Run: headless pygame with SDL's dummy video driver; simulated clock (each Clock.tick advances the game by its frame time, no real sleeping); random seed 0; keys injected as events and as key.get_pressed() state; no mouse input; restart key SPACE tapped at the start of phases 3 and 4.
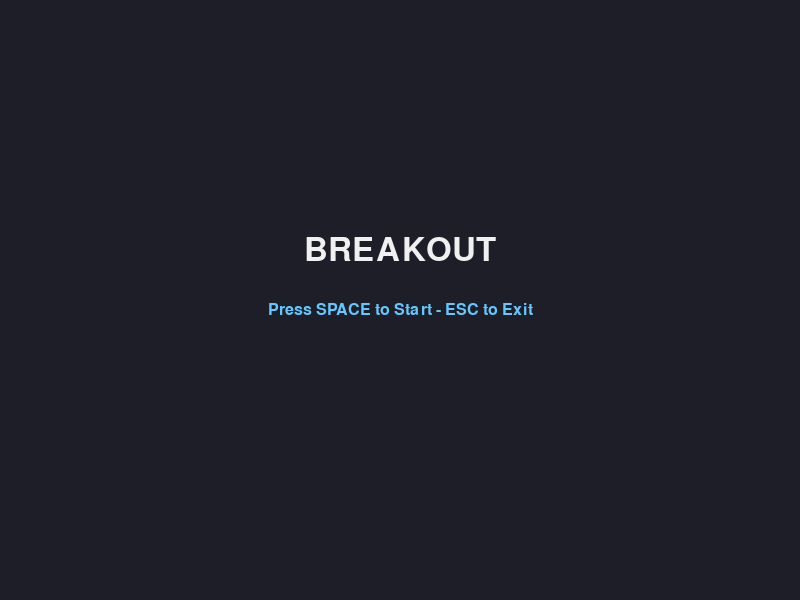
Frame 1 of 4 · flips 1–60 · no input
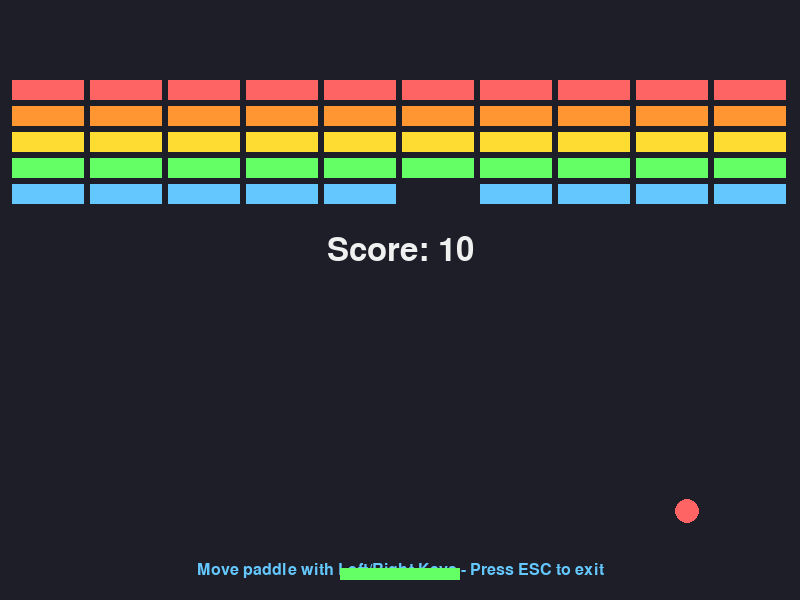
Frame 2 of 4 · flips 61–180 · tapped SPACE, RETURN · held RIGHT (→), D
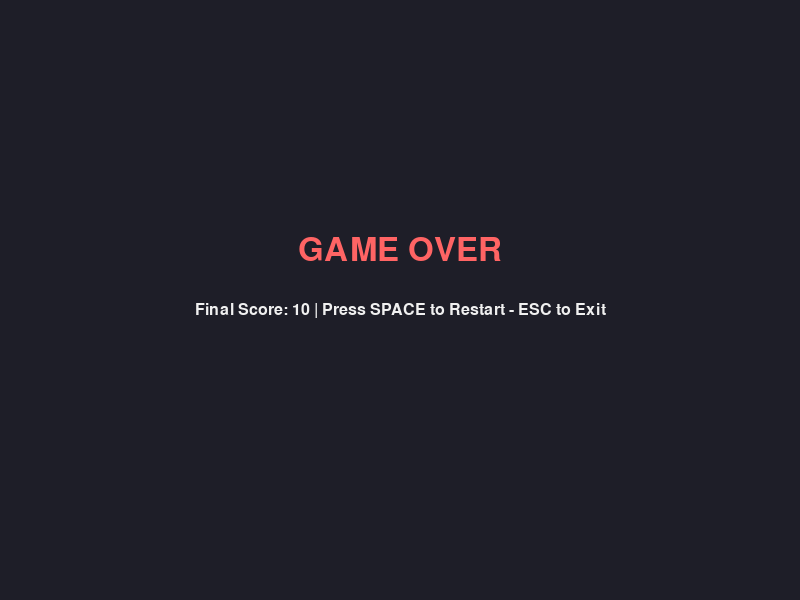
Frame 3 of 4 · flips 181–300 · tapped SPACE · held DOWN (↓), S
Frame 4 of 4 · flips 301–420 · tapped SPACE · held LEFT (←), A, UP (↑), W · screen same as frame 2, image omitted

The pygame program that drew these frames:

import pygame
import sys
import random

pygame.init()

SCREEN_WIDTH = 800
SCREEN_HEIGHT = 600
FPS = 60

COLOR_BG = (30, 30, 40)
COLOR_TEXT = (240, 240, 240)
COLOR_BALL = (255, 100, 100)
COLOR_BORDER = (100, 200, 255)
COLOR_PADDLE = (100, 255, 100)

screen = pygame.display.set_mode((SCREEN_WIDTH, SCREEN_HEIGHT))
pygame.display.set_caption("Pygame Hello World")

clock = pygame.time.Clock()

font_title = pygame.font.SysFont(None, 48)
font_subtitle = pygame.font.SysFont(None, 24)

ball_radius = 12
ball_pos = [SCREEN_WIDTH // 2, SCREEN_HEIGHT // 2]
ball_speed = [150, -200]

paddle_height = 12
paddle_width = 120
paddle_pos = [SCREEN_WIDTH // 2 - paddle_width // 2, SCREEN_HEIGHT - paddle_height - 20]
paddle_speed = [350, 0]
paddle_dx = 0

score = 0
state = "MENU"

# --- LESSON: BREAKOUT BRICK GRID SETUP ---
# In grid-based games like Breakout, we dynamically generate a layout of bricks.
# Each brick is stored as a dictionary containing a Pygame Rect object (for collision checks)
# and a specific color based on its row, giving the classic retro arcade look.
bricks = []

def init_bricks():
    bricks.clear()
    brick_width = 72
    brick_height = 20
    x_gap = 6
    y_gap = 6
    top_offset = 80
    left_offset = 12
    
    row_colors = [
        (255, 100, 100),
        (255, 150, 50),
        (255, 220, 50),
        (100, 255, 100),
        (100, 200, 255)
    ]
    
    for row in range(5):
        color = row_colors[row]
        for col in range(10):
            x = left_offset + col * (brick_width + x_gap)
            y = top_offset + row * (brick_height + y_gap)
            bricks.append({
                "rect": pygame.Rect(x, y, brick_width, brick_height),
                "color": color
            })

# --- LESSON: PARTICLE SYSTEMS IN GAME ENGINES ---
# A particle system simulates organic visual effects (sparks, smoke, explosions)
# by creating a collection of independent moving shapes (particles) that evolve
# and fade away over time. Each particle is represented as a dictionary storing
# its current physical properties: position, velocity, size, and lifetime.
particles = []

def spawn_particles(x, y, color):
    # Spawning multiple particles with randomized velocities creates an explosion effect.
    for _ in range(15):
        # We randomize the directional velocities so the particles disperse outward.
        vx = random.uniform(-150, 150)
        vy = random.uniform(-150, 150)
        
        # Giving each particle a random initial size and lifetime (in seconds)
        # makes the overall explosion effect look more natural and uneven.
        size = random.uniform(2, 6)
        lifetime = random.uniform(0.2, 0.5)
        
        particles.append({
            "pos": [x, y],
            "vel": [vx, vy],
            "color": color,
            "size": size,
            "lifetime": lifetime,
            "max_lifetime": lifetime
        })

running = True
while running:
    
    dt = min(clock.tick(FPS) / 1000.0, 0.1)
    
    for event in pygame.event.get():
        if event.type == pygame.QUIT:
            running = False
            
        elif event.type == pygame.KEYDOWN:
            if event.key == pygame.K_ESCAPE:
                running = False
                
            if state == "MENU":
                if event.key == pygame.K_SPACE:
                    score = 0
                    ball_pos = [SCREEN_WIDTH // 2, SCREEN_HEIGHT // 2]
                    ball_speed = [150, -200]
                    paddle_pos = [SCREEN_WIDTH // 2 - paddle_width // 2, SCREEN_HEIGHT - paddle_height - 20]
                    paddle_dx = 0
                    init_bricks()
                    particles.clear()
                    state = "PLAYING"
                    
            elif state == "PLAYING":
                if event.key == pygame.K_LEFT:
                    paddle_dx = -1
                elif event.key == pygame.K_RIGHT:
                    paddle_dx = 1
                    
            elif state == "GAME_OVER" or state == "WIN":
                if event.key == pygame.K_SPACE:
                    score = 0
                    ball_pos = [SCREEN_WIDTH // 2, SCREEN_HEIGHT // 2]
                    ball_speed = [150, -200]
                    paddle_pos = [SCREEN_WIDTH // 2 - paddle_width // 2, SCREEN_HEIGHT - paddle_height - 20]
                    paddle_dx = 0
                    init_bricks()
                    particles.clear()
                    state = "PLAYING"

        elif event.type == pygame.KEYUP:
            if state == "PLAYING":
                if event.key in (pygame.K_LEFT, pygame.K_RIGHT):
                    paddle_dx = 0

    # --- LESSON: UPDATING PARTICLES ---
    # Every frame, we update the particles by moving them according to their velocity
    # and reducing their remaining lifetime. We iterate over a copy of the list
    # (using `particles[:]`) so we can safely remove dead particles from the
    # original list without disrupting the iteration loop.
    for p in particles[:]:
        p["pos"][0] += p["vel"][0] * dt
        p["pos"][1] += p["vel"][1] * dt
        p["lifetime"] -= dt
        if p["lifetime"] <= 0:
            particles.remove(p)

    if state == "PLAYING":
        paddle_pos[0] += paddle_dx * paddle_speed[0] * dt

        if paddle_pos[0] < 0:
            paddle_pos[0] = 0
        elif paddle_pos[0] + paddle_width > SCREEN_WIDTH:
            paddle_pos[0] = SCREEN_WIDTH - paddle_width

        ball_pos[0] += ball_speed[0] * dt
        ball_pos[1] += ball_speed[1] * dt

        if ball_pos[0] - ball_radius <= 0:
            ball_speed[0] = -ball_speed[0]
            ball_pos[0] = ball_radius
            spawn_particles(ball_pos[0] - ball_radius, ball_pos[1], COLOR_BORDER)
        elif ball_pos[0] + ball_radius >= SCREEN_WIDTH:
            ball_speed[0] = -ball_speed[0]
            ball_pos[0] = SCREEN_WIDTH - ball_radius
            spawn_particles(ball_pos[0] + ball_radius, ball_pos[1], COLOR_BORDER)
            
        if ball_pos[1] - ball_radius <= 0:
            ball_speed[1] = -ball_speed[1]
            ball_pos[1] = ball_radius
            spawn_particles(ball_pos[0], ball_pos[1] - ball_radius, COLOR_BORDER)

        if ball_pos[1] + ball_radius >= SCREEN_HEIGHT:
            spawn_particles(ball_pos[0], ball_pos[1] + ball_radius, COLOR_BALL)
            state = "GAME_OVER"

        ball_hitbox = pygame.Rect(ball_pos[0] - ball_radius, ball_pos[1] - ball_radius, ball_radius * 2, ball_radius * 2)
        paddle_hitbox = pygame.Rect(paddle_pos[0], paddle_pos[1], paddle_width, paddle_height)

        # --- LESSON: PADDLE ANGLE DEFLECTION ---
        # Instead of a simple vertical bounce, we calculate where the ball strikes
        # the paddle relative to its center. This normalized value (-1.0 at left edge,
        # +1.0 at right edge) is used to deflect the horizontal velocity, giving the player
        # control over directing the ball to target specific bricks.
        if ball_hitbox.colliderect(paddle_hitbox) and ball_speed[1] > 0:
            ball_speed[1] = -ball_speed[1]
            ball_pos[1] = paddle_pos[1] - ball_radius
            
            paddle_center = paddle_pos[0] + paddle_width / 2
            hit_offset = ball_pos[0] - paddle_center
            normalized_hit = hit_offset / (paddle_width / 2)
            
            ball_speed[0] = normalized_hit * 250
            spawn_particles(ball_pos[0], paddle_pos[1], COLOR_PADDLE)

        # --- LESSON: RECT CLIP COLLISION RESOLUTION ---
        # To make the ball bounce realistically off a brick, we need to know whether
        # it hit the top/bottom edge or the left/right side. Using Pygame's `Rect.clip()`
        # method returns the overlapping area of the collision. If the overlap is wider
        # than it is tall, the collision happened vertically (top/bottom), so we reverse vy.
        # Otherwise, the collision was horizontal (sides), so we reverse vx.
        for brick in bricks[:]:
            if ball_hitbox.colliderect(brick["rect"]):
                overlap = ball_hitbox.clip(brick["rect"])
                if overlap.width > overlap.height:
                    ball_speed[1] = -ball_speed[1]
                else:
                    ball_speed[0] = -ball_speed[0]
                
                spawn_particles(brick["rect"].centerx, brick["rect"].centery, brick["color"])
                bricks.remove(brick)
                score += 10
                
        if len(bricks) == 0:
            state = "WIN"

    screen.fill(COLOR_BG)

    if state == "MENU":
        title_surface = font_title.render("BREAKOUT", True, COLOR_TEXT)
        subtitle_surface = font_subtitle.render("Press SPACE to Start - ESC to Exit", True, COLOR_BORDER)
        
        title_rect = title_surface.get_rect(center=(SCREEN_WIDTH // 2, SCREEN_HEIGHT // 2 - 50))
        subtitle_rect = subtitle_surface.get_rect(center=(SCREEN_WIDTH // 2, SCREEN_HEIGHT // 2 + 10))
        
        screen.blit(title_surface, title_rect)
        screen.blit(subtitle_surface, subtitle_rect)

    elif state == "PLAYING":
        score_surface = font_title.render(f"Score: {score}", True, COLOR_TEXT)
        score_rect = score_surface.get_rect(center=(SCREEN_WIDTH // 2, SCREEN_HEIGHT // 2 - 50))
        screen.blit(score_surface, score_rect)
        
        instructions_surface = font_subtitle.render("Move paddle with Left/Right Keys - Press ESC to exit", True, COLOR_BORDER)
        instructions_rect = instructions_surface.get_rect(center=(SCREEN_WIDTH // 2, SCREEN_HEIGHT - 30))
        screen.blit(instructions_surface, instructions_rect)

        pygame.draw.circle(screen, COLOR_BALL, (int(ball_pos[0]), int(ball_pos[1])), ball_radius)
        pygame.draw.rect(screen, COLOR_PADDLE, (paddle_pos[0], paddle_pos[1], paddle_width, paddle_height))

        for brick in bricks:
            pygame.draw.rect(screen, brick["color"], brick["rect"])

    elif state == "GAME_OVER":
        title_surface = font_title.render("GAME OVER", True, COLOR_BALL)
        subtitle_surface = font_subtitle.render(f"Final Score: {score} | Press SPACE to Restart - ESC to Exit", True, COLOR_TEXT)
        
        title_rect = title_surface.get_rect(center=(SCREEN_WIDTH // 2, SCREEN_HEIGHT // 2 - 50))
        subtitle_rect = subtitle_surface.get_rect(center=(SCREEN_WIDTH // 2, SCREEN_HEIGHT // 2 + 10))
        
        screen.blit(title_surface, title_rect)
        screen.blit(subtitle_surface, subtitle_rect)

    elif state == "WIN":
        title_surface = font_title.render("YOU WIN!", True, COLOR_PADDLE)
        subtitle_surface = font_subtitle.render(f"Final Score: {score} | Press SPACE to Play Again - ESC to Exit", True, COLOR_TEXT)
        
        title_rect = title_surface.get_rect(center=(SCREEN_WIDTH // 2, SCREEN_HEIGHT // 2 - 50))
        subtitle_rect = subtitle_surface.get_rect(center=(SCREEN_WIDTH // 2, SCREEN_HEIGHT // 2 + 10))
        
        screen.blit(title_surface, title_rect)
        screen.blit(subtitle_surface, subtitle_rect)

    # --- LESSON: RENDERING PARTICLES WITH FADE ---
    # To render the particles, we iterate through the active list and draw them on screen.
    # To simulate fading away, we shrink the drawn radius of each particle and shift
    # its color towards the background color (COLOR_BG) based on the particle's remaining lifetime.
    for p in particles:
        ratio = p["lifetime"] / p["max_lifetime"]
        size = max(1, int(p["size"] * ratio))
        
        r = int(COLOR_BG[0] + (p["color"][0] - COLOR_BG[0]) * ratio)
        g = int(COLOR_BG[1] + (p["color"][1] - COLOR_BG[1]) * ratio)
        b = int(COLOR_BG[2] + (p["color"][2] - COLOR_BG[2]) * ratio)
        
        pygame.draw.circle(screen, (r, g, b), (int(p["pos"][0]), int(p["pos"][1])), size)

    pygame.display.flip()

pygame.quit()
sys.exit()
